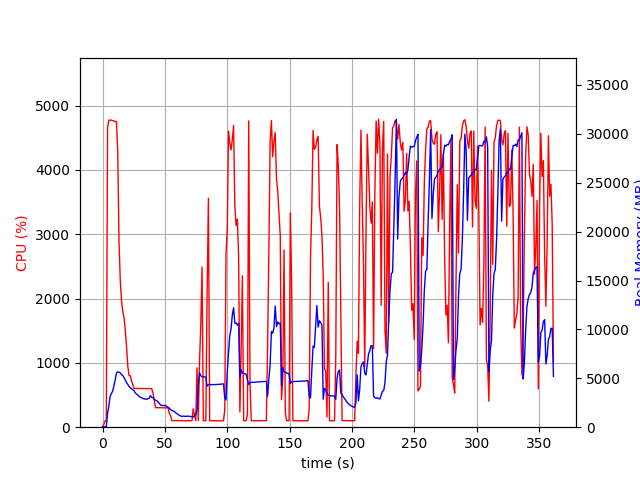

Data behind this chart, as committed beside it:
elapsed_time, nproc, cpu, mem_real, mem_virtual
3.4809112548828125e-05, 1, 0.0, 10.73, 3192
1.006, 1, 44.7, 48.03, 619.5
2.015, 1, 100.2, 48.03, 619.5
3.022, 1, 100.2, 60.32, 1591
4.03, 1, 4663, 1411, 5488
5.05, 1, 4770, 2174, 6300
6.07, 1, 4774, 3144, 7312
7.087, 1, 4772, 3442, 7653
8.102, 1, 4763, 3685, 8050
9.127, 1, 4762, 4228, 8648
10.15, 1, 4748, 4846, 9372
11.17, 1, 4753, 5527, 10266
12.19, 1, 4278, 5664, 10447
13.2, 1, 2884, 5619, 10570
14.21, 1, 2286, 5556, 10654
15.22, 1, 1961, 5385, 10922
16.23, 1, 1794, 5286, 11066
17.24, 1, 1706, 5074, 11066
18.25, 1, 1500, 4839, 11066
19.25, 1, 1251, 4558, 11066
20.26, 1, 945.1, 4362, 11066
21.27, 1, 800.7, 4175, 11066
22.28, 1, 800.4, 4037, 11242
23.29, 1, 717.9, 3926, 11242
24.29, 1, 659.6, 3853, 11338
25.3, 1, 603.7, 3720, 11450
26.31, 1, 601.2, 3497, 11546
27.32, 1, 601.9, 3383, 11546
28.32, 1, 601.9, 3288, 11546
29.33, 1, 600.5, 3149, 11546
30.34, 1, 601.2, 3070, 11546
31.35, 1, 600.9, 3008, 11546
32.36, 1, 599.8, 2926, 11546
33.37, 1, 600.3, 2902, 11546
34.38, 1, 599.6, 2868, 11546
35.39, 1, 599.9, 2848, 11546
36.4, 1, 599.6, 2927, 11546
37.41, 1, 600.6, 2963, 11546
38.42, 1, 599.9, 3233, 11738
39.43, 1, 599.8, 3060, 11738
40.44, 1, 530.2, 3034, 11738
41.45, 1, 427.7, 2822, 11738
42.46, 1, 301.8, 2776, 11738
43.46, 1, 305.3, 2693, 11738
44.47, 1, 303.0, 2594, 11738
45.48, 1, 303.0, 2434, 11738
46.49, 1, 303.9, 2275, 11738
47.5, 1, 303.0, 2241, 11738
48.52, 1, 300.9, 2209, 11738
49.52, 1, 301.3, 2224, 11738
50.53, 1, 300.1, 2216, 11738
51.54, 1, 301.8, 2097, 11738
52.55, 1, 301.3, 2039, 11738
53.56, 1, 212.9, 1955, 11738
54.57, 1, 178.3, 1777, 11738
55.58, 1, 103.0, 1730, 11738
56.59, 1, 102.0, 1648, 11738
57.6, 1, 102.0, 1626, 11738
58.61, 1, 103.0, 1474, 11738
59.62, 1, 103.1, 1381, 11738
... 298 more rows
